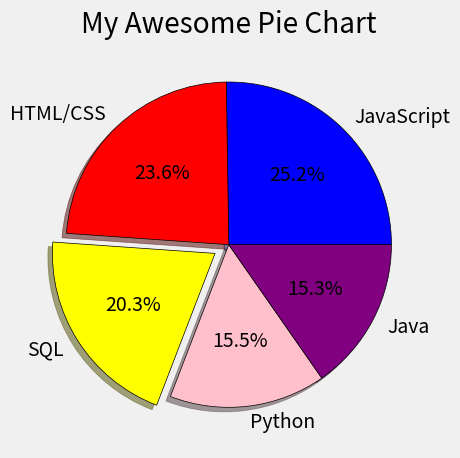

Source code (Python):
from matplotlib import pyplot as plt

plt.style.use("fivethirtyeight")

slices = [59219, 55466, 47544, 36443, 35917]
labels = ['JavaScript', 'HTML/CSS', 'SQL', 'Python', 'Java']
colors = ['blue', 'red', 'yellow', 'pink', 'purple']
explode = [0, 0, 0.1, 0, 0]

plt.pie(slices, labels = labels, colors = colors , shadow = True, explode = explode, autopct = '%1.1f%%', wedgeprops = {'edgecolor':'black'})
#wedgeprops = {'edgecolor':'black'} thêm viền đen
#them color duoi dang mot list
#explode nhu la kieu tach roi 1 miếng pie ra
#shadow thêm bóng
#autopercentage


plt.title("My Awesome Pie Chart")
plt.tight_layout()
plt.show()

# Colors:
# Blue = #008fd5
# Red = #fc4f30
# Yellow = #e5ae37
# Green = #6d904f